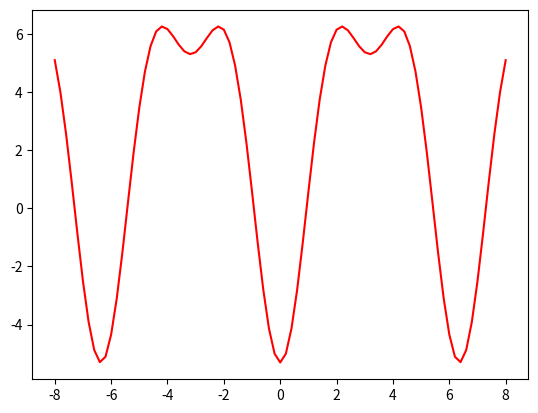

Reproduce this figure in Python.
#Testing the triaxial potential V(q) for different values of the parameter set
import numpy as np
import matplotlib.pyplot as plt
import scipy.special as sp

def SP_AngularComponents(j, theta):
    th=(theta*np.pi)/180.0
    j1=round(j*np.cos(th),4)
    j2=round(j*np.sin(th),4)
    SP_AM=[j1,j2]
    return SP_AM

def InertiaFactor(moi):
    A=1.0/(2.0*moi)
    return A

def AFunction(I,I1,I2,j,theta):
    A1=InertiaFactor(I1)
    A2=InertiaFactor(I2)
    j2=SP_AngularComponents(j,theta)[1]
    T1=A2*(1-(j2/I))
    return T1-A1

def uFunction(I,I1,I2,I3,j,theta):
    A1=InertiaFactor(I1)
    A2=InertiaFactor(I2)
    A3=InertiaFactor(I3)
    T=(A3-A1)/AFunction(I,I1,I2,j,theta)
    return T

def v0Function(I,I1,I2,j,theta):
    A1=InertiaFactor(I1)
    j1=SP_AngularComponents(j,theta)[0]
    return (-1.0)*A1*j1/AFunction(I,I1,I2,j,theta)

def kFunction(I,I1,I2,I3,j,theta):
    return np.sqrt(uFunction(I,I1,I2,I3,j,theta))

def JacobiAmplitude(q,k):
    k2=np.power(k,2)
    JA=sp.ellipj(q,k2)
    return JA

def sn(q,k):
    return JacobiAmplitude(q,k)[0]

def cn(q,k):
    return JacobiAmplitude(q,k)[1]

def dn(q,k):
    return JacobiAmplitude(q,k)[2]

def JA(q,k):
    return JacobiAmplitude(q,k)[3]

def GenerateJAs(k): 
    qValues=np.arange(-8,8.1,0.5)
    potential=[]
    for q in qValues:
        V=JacobiAmplitude(q,k)[3]
        if(np.isnan(V)==False):
            potential.append(V)
    if(len(potential)==len(qValues)):
        return 'OK'
    return '!OK'

def Potential(q,I,I1,I2,I3,j,theta):
    k=kFunction(I,I1,I2,I3,j,theta)
    v0=v0Function(I,I1,I2,j,theta)
    t1=(I*(I+1)*np.power(k,2)+np.power(v0,2))
    s=sn(q,k)
    c=cn(q,k)
    d=dn(q,k)
    t2=(2.0*I+1)*v0*c*d
    V=t1*np.power(s,2)+t2
    return V

params=[9.5,91,11,59,5.5,-57]

qValues=np.arange(-8,8.1,0.2)
Vq=[]
for q in qValues:
    id_V=Potential(q,params[0],params[1],params[2],params[3],params[4],params[5])
    Vq.append(id_V)

plt.plot(qValues,Vq,'-r')
plt.savefig('potential.pdf',bbox_inches='tight')
plt.close()
